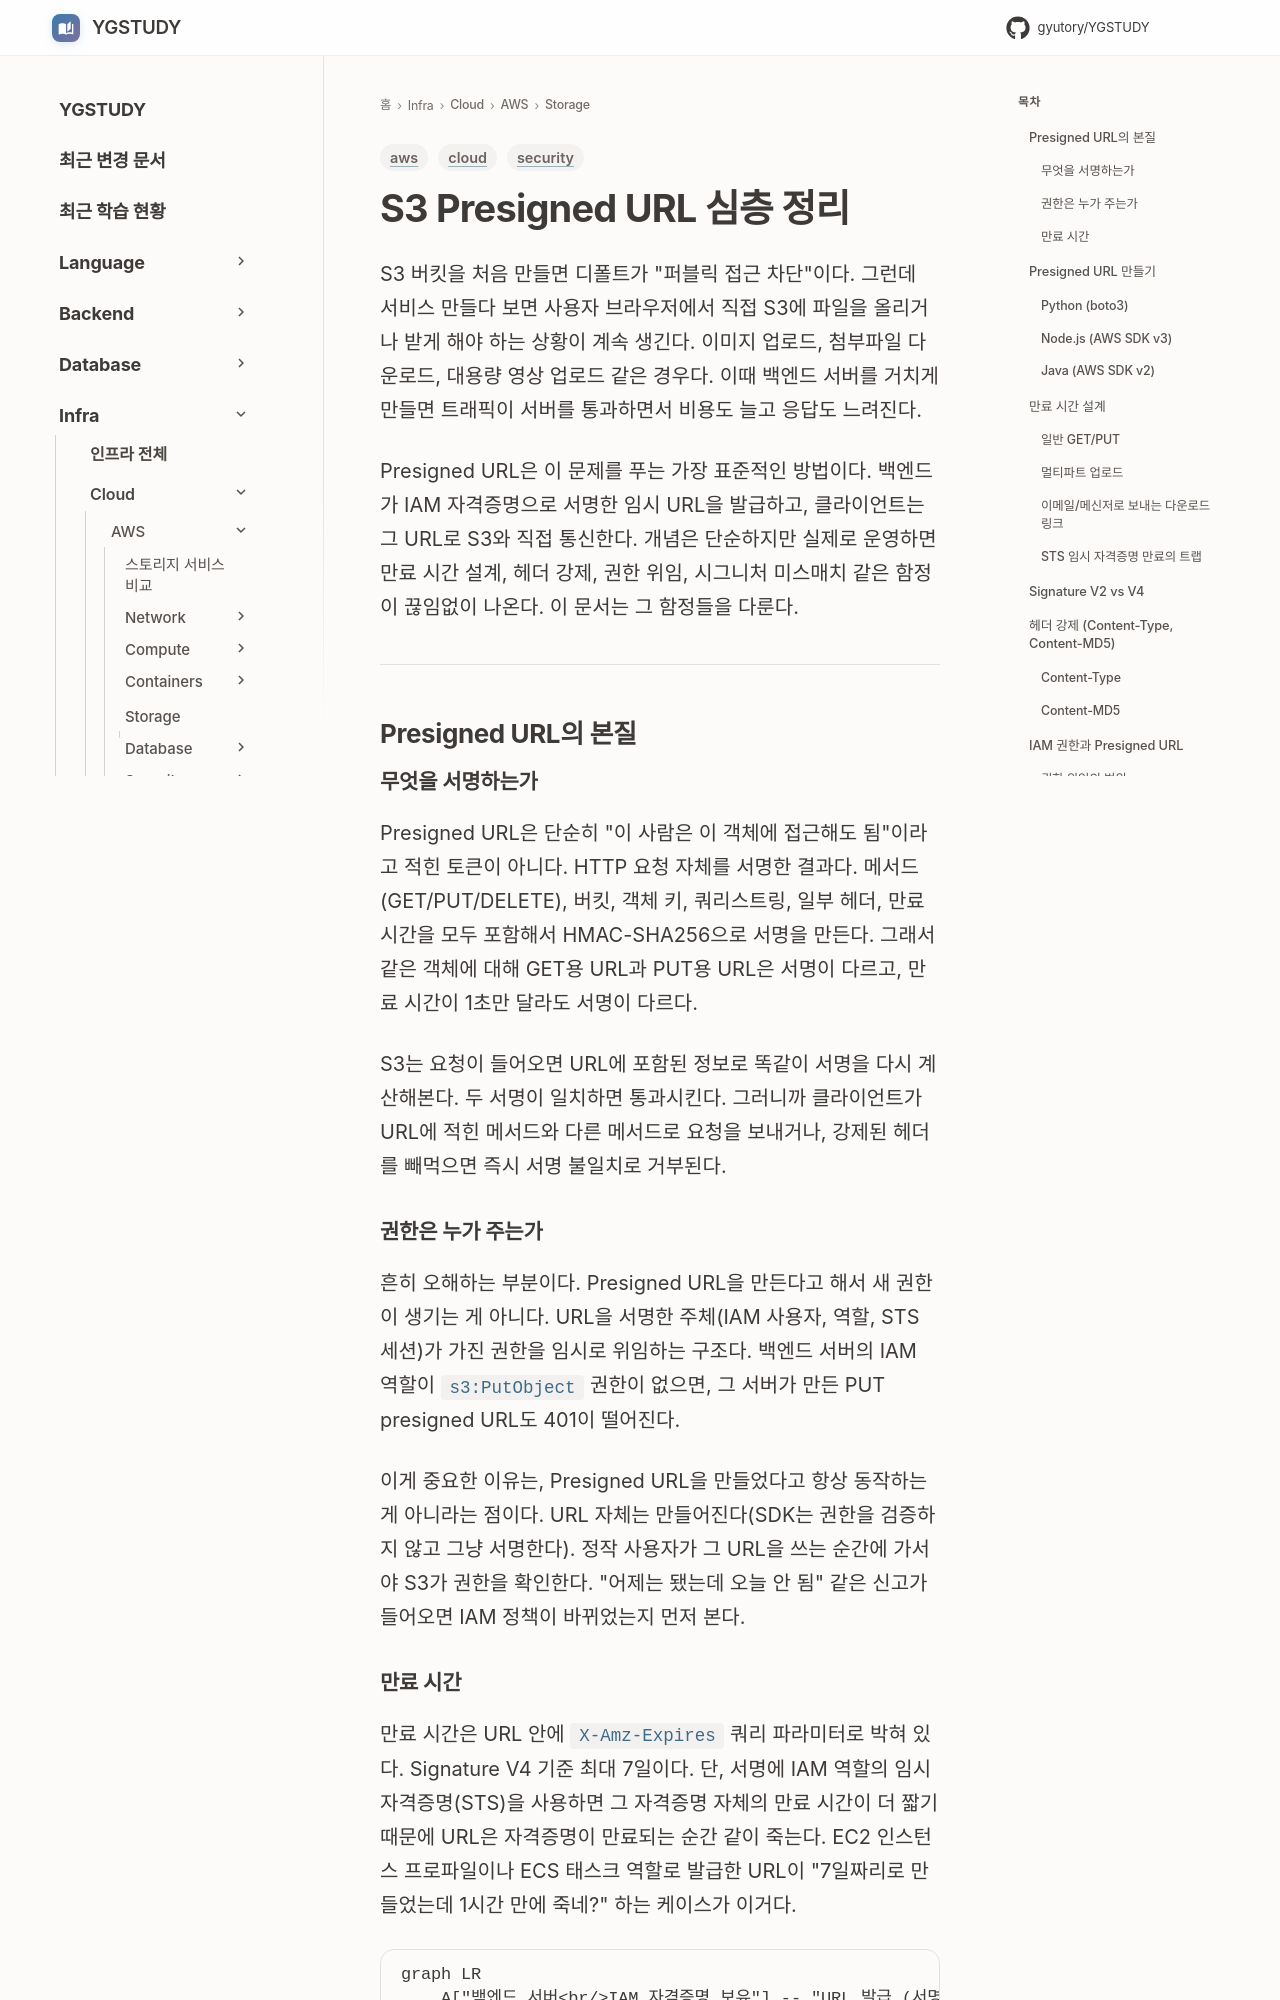

repository: GYUTORY/YGSTUDY · page: Cloud/AWS/Storage/S3_Presigned_URL/index.html · generator: mkdocs

---
title: S3 Presigned URL 심층 정리
tags: [aws, security, cloud]
updated: 2026-05-15
---

# S3 Presigned URL 심층 정리

S3 버킷을 처음 만들면 디폴트가 "퍼블릭 접근 차단"이다. 그런데 서비스 만들다 보면 사용자 브라우저에서 직접 S3에 파일을 올리거나 받게 해야 하는 상황이 계속 생긴다. 이미지 업로드, 첨부파일 다운로드, 대용량 영상 업로드 같은 경우다. 이때 백엔드 서버를 거치게 만들면 트래픽이 서버를 통과하면서 비용도 늘고 응답도 느려진다.

Presigned URL은 이 문제를 푸는 가장 표준적인 방법이다. 백엔드가 IAM 자격증명으로 서명한 임시 URL을 발급하고, 클라이언트는 그 URL로 S3와 직접 통신한다. 개념은 단순하지만 실제로 운영하면 만료 시간 설계, 헤더 강제, 권한 위임, 시그니처 미스매치 같은 함정이 끊임없이 나온다. 이 문서는 그 함정들을 다룬다.

---

## Presigned URL의 본질

### 무엇을 서명하는가

Presigned URL은 단순히 "이 사람은 이 객체에 접근해도 됨"이라고 적힌 토큰이 아니다. HTTP 요청 자체를 서명한 결과다. 메서드(GET/PUT/DELETE), 버킷, 객체 키, 쿼리스트링, 일부 헤더, 만료 시간을 모두 포함해서 HMAC-SHA256으로 서명을 만든다. 그래서 같은 객체에 대해 GET용 URL과 PUT용 URL은 서명이 다르고, 만료 시간이 1초만 달라도 서명이 다르다.

S3는 요청이 들어오면 URL에 포함된 정보로 똑같이 서명을 다시 계산해본다. 두 서명이 일치하면 통과시킨다. 그러니까 클라이언트가 URL에 적힌 메서드와 다른 메서드로 요청을 보내거나, 강제된 헤더를 빼먹으면 즉시 서명 불일치로 거부된다.

### 권한은 누가 주는가

흔히 오해하는 부분이다. Presigned URL을 만든다고 해서 새 권한이 생기는 게 아니다. URL을 서명한 주체(IAM 사용자, 역할, STS 세션)가 가진 권한을 임시로 위임하는 구조다. 백엔드 서버의 IAM 역할이 `s3:PutObject` 권한이 없으면, 그 서버가 만든 PUT presigned URL도 401이 떨어진다.

이게 중요한 이유는, Presigned URL을 만들었다고 항상 동작하는 게 아니라는 점이다. URL 자체는 만들어진다(SDK는 권한을 검증하지 않고 그냥 서명한다). 정작 사용자가 그 URL을 쓰는 순간에 가서야 S3가 권한을 확인한다. "어제는 됐는데 오늘 안 됨" 같은 신고가 들어오면 IAM 정책이 바뀌었는지 먼저 본다.
